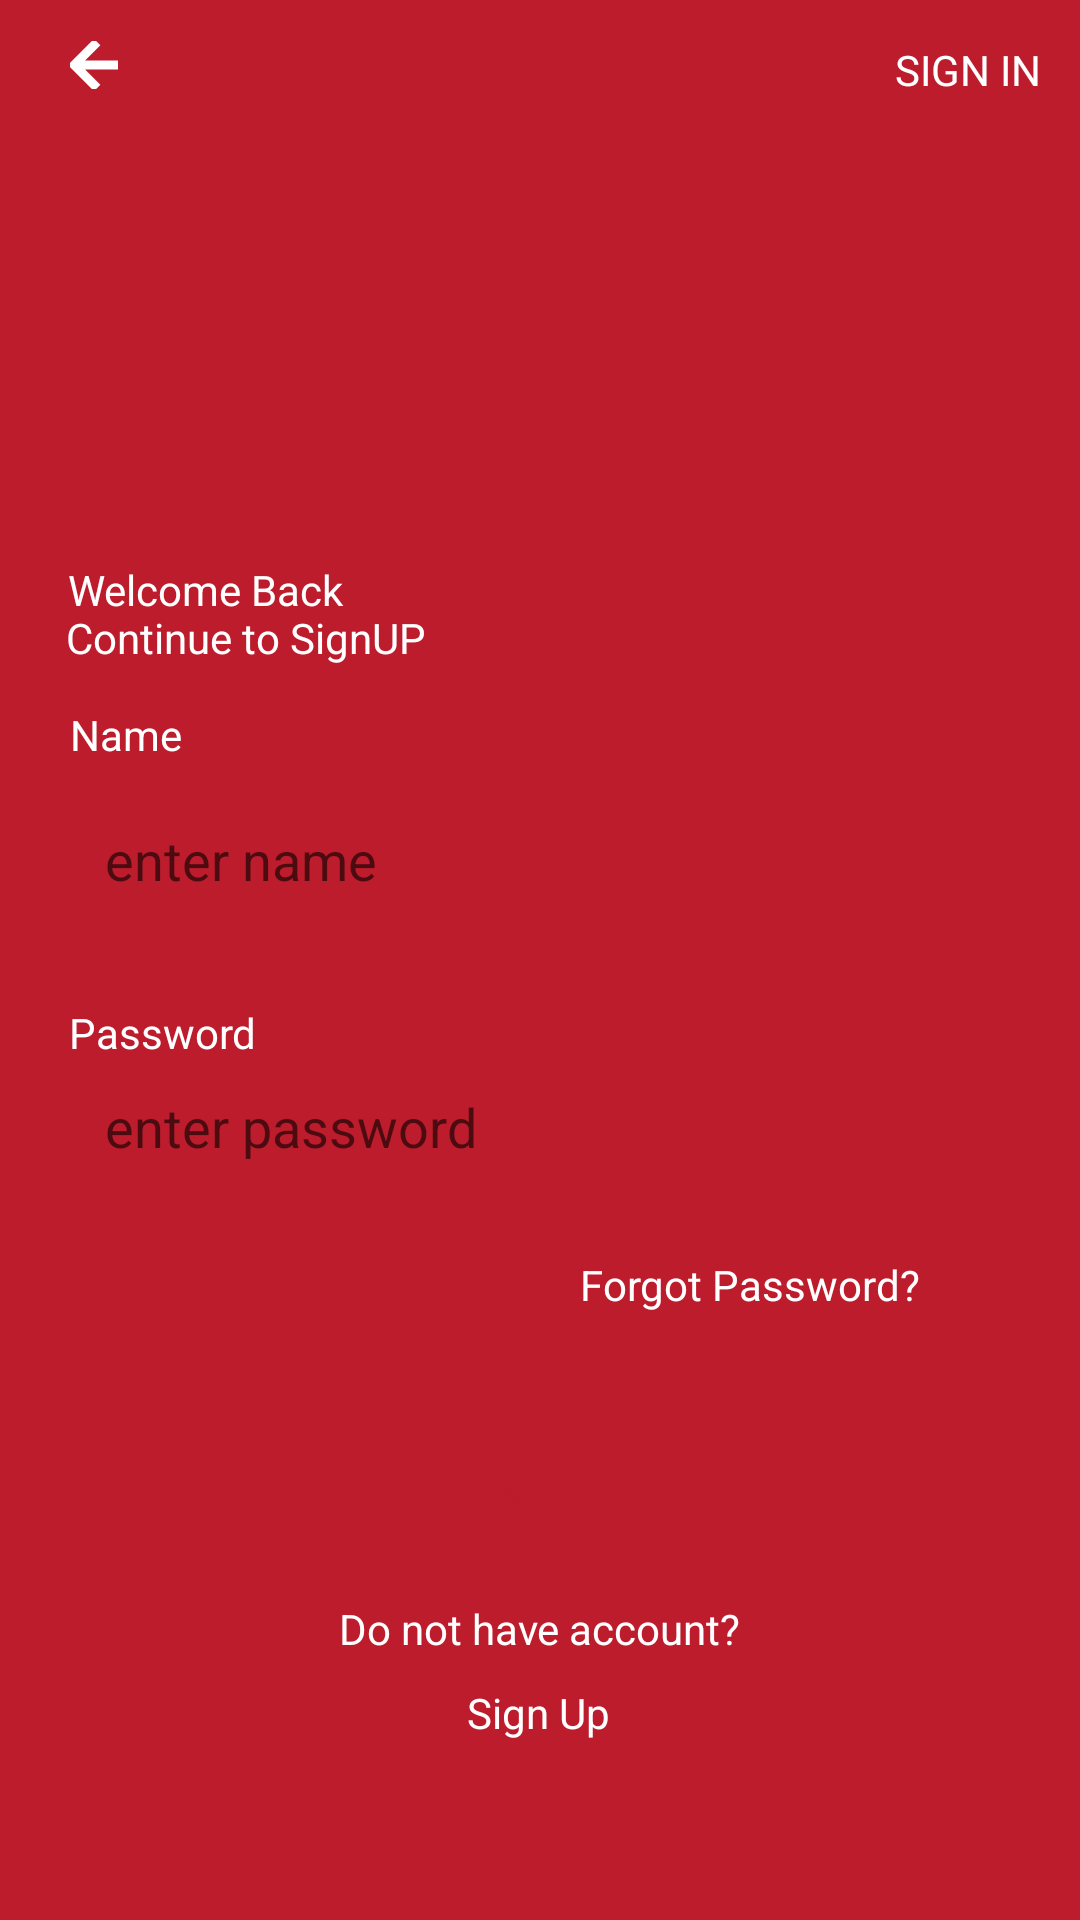

Android layout source for this screen:
<!-- AndroidManifest.xml: application theme Theme.CodingEvaluationOne -->
<!-- res/layout/activity_sign_in.xml -->
<?xml version="1.0" encoding="utf-8"?>
<androidx.constraintlayout.widget.ConstraintLayout xmlns:android="http://schemas.android.com/apk/res/android"
    xmlns:app="http://schemas.android.com/apk/res-auto"
    xmlns:tools="http://schemas.android.com/tools"
    android:layout_width="match_parent"
    android:layout_height="match_parent"
    android:background="#BC1C2B"
    tools:context=".sign_up_acticity">

    <ImageView
        android:id="@+id/imageView"
        android:layout_width="wrap_content"
        android:layout_height="wrap_content"
        android:src="@drawable/ic_back_icon"
        app:layout_constraintBottom_toBottomOf="parent"
        app:layout_constraintEnd_toEndOf="parent"
        app:layout_constraintHorizontal_bias="0.068"
        app:layout_constraintStart_toStartOf="parent"
        app:layout_constraintTop_toTopOf="parent"
        app:layout_constraintVertical_bias="0.022" />

    <TextView
        android:id="@+id/SignIn"
        android:layout_width="wrap_content"
        android:layout_height="wrap_content"
        android:text="SIGN IN"
        android:textColor="#FFF"
        app:layout_constraintBottom_toBottomOf="parent"
        app:layout_constraintEnd_toEndOf="parent"
        app:layout_constraintHorizontal_bias="0.955"
        app:layout_constraintStart_toStartOf="@+id/imageView"
        app:layout_constraintTop_toTopOf="parent"
        app:layout_constraintVertical_bias="0.022" />



    <TextView
        android:layout_width="wrap_content"
        android:layout_height="wrap_content"
        android:text="@string/welcme_back"
        android:textColor="#FFFFFF"
        app:layout_constraintBottom_toBottomOf="parent"
        app:layout_constraintEnd_toEndOf="parent"
        app:layout_constraintHorizontal_bias="0.084"
        app:layout_constraintStart_toStartOf="parent"
        app:layout_constraintTop_toTopOf="parent"
        app:layout_constraintVertical_bias="0.301" />

    <TextView
        android:layout_width="wrap_content"
        android:layout_height="wrap_content"
        android:text="@string/continue_signUp"
        android:textColor="#FFFFFF"
        app:layout_constraintBottom_toBottomOf="parent"
        app:layout_constraintEnd_toEndOf="parent"
        app:layout_constraintHorizontal_bias="0.092"
        app:layout_constraintStart_toStartOf="parent"
        app:layout_constraintTop_toTopOf="parent"
        app:layout_constraintVertical_bias="0.327" />

    <TextView
        android:id="@+id/tvName"
        android:layout_width="wrap_content"
        android:layout_height="wrap_content"
        android:text="@string/name"
        android:textColor="#FFFFFF"
        app:layout_constraintBottom_toBottomOf="parent"
        app:layout_constraintEnd_toEndOf="parent"
        app:layout_constraintHorizontal_bias="0.072"
        app:layout_constraintStart_toStartOf="parent"
        app:layout_constraintTop_toTopOf="parent"
        app:layout_constraintVertical_bias="0.379" />

    <EditText
        android:id="@+id/teName"
        android:layout_width="match_parent"
        android:layout_height="wrap_content"
        android:hint="enter name"
        android:padding="15dp"
        android:layout_marginHorizontal="20dp"
        android:background="@drawable/signup_field"
        app:layout_constraintBottom_toBottomOf="parent"
        app:layout_constraintEnd_toEndOf="parent"
        app:layout_constraintHorizontal_bias="0.086"
        app:layout_constraintStart_toStartOf="parent"
        app:layout_constraintTop_toTopOf="parent"
        app:layout_constraintVertical_bias="0.443" />

    <TextView
        android:id="@+id/tvPassword"
        android:layout_width="wrap_content"
        android:layout_height="wrap_content"
        android:text="@string/password"
        android:textColor="#FFFFFF"
        app:layout_constraintBottom_toBottomOf="parent"
        app:layout_constraintEnd_toEndOf="parent"
        app:layout_constraintHorizontal_bias="0.077"
        app:layout_constraintStart_toStartOf="parent"
        app:layout_constraintTop_toTopOf="parent"
        app:layout_constraintVertical_bias="0.539" />

    <EditText
        android:id="@+id/tePassword"
        android:layout_width="match_parent"
        android:layout_height="wrap_content"
        android:layout_marginHorizontal="20dp"
        android:background="@drawable/signup_field"
        android:hint="enter password"
        android:padding="15dp"
        app:layout_constraintBottom_toBottomOf="parent"
        app:layout_constraintEnd_toEndOf="parent"
        app:layout_constraintHorizontal_bias="0.175"
        app:layout_constraintStart_toStartOf="parent"
        app:layout_constraintTop_toTopOf="parent"
        app:layout_constraintVertical_bias="0.595" />
    <TextView
        android:layout_width="wrap_content"
        android:layout_height="wrap_content"
        android:text="@string/forgot_password"
        android:textColor="#FFFFFF"
        app:layout_constraintBottom_toBottomOf="parent"
        app:layout_constraintEnd_toEndOf="parent"
        app:layout_constraintHorizontal_bias="0.784"
        app:layout_constraintStart_toStartOf="parent"
        app:layout_constraintTop_toTopOf="parent"
        app:layout_constraintVertical_bias="0.674" />

    <TextView
        android:id="@+id/SignUp"
        android:layout_width="match_parent"
        android:layout_height="wrap_content"
        android:layout_marginHorizontal="40dp"
        android:background="@drawable/signup_field"
        android:gravity="center"
        android:padding="20dp"
        android:text="Sign Up"
        android:textColor="#BC1C2B"
        app:layout_constraintBottom_toBottomOf="parent"
        app:layout_constraintEnd_toEndOf="parent"
        app:layout_constraintHorizontal_bias="0.537"
        app:layout_constraintStart_toStartOf="parent"
        app:layout_constraintTop_toTopOf="parent"
        app:layout_constraintVertical_bias="0.801" />

    <TextView
        android:id="@+id/textView5"
        android:layout_width="wrap_content"
        android:layout_height="wrap_content"
        android:text="@string/no_account"
        android:textColor="#FFFFFF"
        app:layout_constraintBottom_toBottomOf="parent"
        app:layout_constraintEnd_toEndOf="parent"
        app:layout_constraintStart_toStartOf="parent"
        app:layout_constraintTop_toTopOf="parent"
        app:layout_constraintVertical_bias="0.859" />

    <TextView
        android:id="@+id/textView4"
        android:layout_width="wrap_content"
        android:layout_height="wrap_content"
        android:text="Sign Up"
        android:textColor="#FFFFFF"
        app:layout_constraintBottom_toBottomOf="parent"
        app:layout_constraintEnd_toEndOf="parent"
        app:layout_constraintHorizontal_bias="0.498"
        app:layout_constraintStart_toStartOf="parent"
        app:layout_constraintTop_toTopOf="parent"
        app:layout_constraintVertical_bias="0.904" />


</androidx.constraintlayout.widget.ConstraintLayout>
<!-- resources referenced by this layout -->
<resources>
  <!-- drawable ic_back_icon (drawable) -->
  <vector xmlns:android="http://schemas.android.com/apk/res/android"
      android:width="16dp"
      android:height="16dp"
      android:viewportWidth="16"
      android:viewportHeight="16">
    <path
        android:pathData="M16,7L3.8,7L9.4,1.4L8,0L0,8L8,16L9.4,14.6L3.8,9L16,9L16,7L16,7Z"
        android:strokeWidth="1"
        android:fillColor="#FFFFFF"
        android:fillType="evenOdd"
        android:strokeColor="#FFFFFF"/>
  </vector>
  <string name="continue_signUp">Continue to SignUP</string>
  <string name="forgot_password">Forgot Password?</string>
  <string name="name">Name</string>
  <string name="no_account">Do not have account?</string>
  <string name="password">Password</string>
  <string name="welcme_back">Welcome Back</string>
  <style name="Theme.CodingEvaluationOne" parent="Theme.MaterialComponents.DayNight.DarkActionBar">
          
          <item name="colorPrimary">@color/purple_500</item>
          <item name="colorPrimaryVariant">@color/purple_700</item>
          <item name="colorOnPrimary">@color/white</item>
          
          <item name="colorSecondary">@color/teal_200</item>
          <item name="colorSecondaryVariant">@color/teal_700</item>
          <item name="colorOnSecondary">@color/black</item>
          
          <item name="android:statusBarColor" tools:targetApi="l">?attr/colorPrimaryVariant</item>
          
      </style>
  <!-- not gathered from this repository: default colours our renderer supplied (Android Studio template values) -->
  <color name="purple_500">#FF6200EE</color>
  <color name="purple_700">#FF3700B3</color>
  <color name="teal_200">#FF03DAC5</color>
  <color name="teal_700">#FF018786</color>
  <color name="black">#FF000000</color>
  <color name="white">#FFFFFFFF</color>
</resources>
